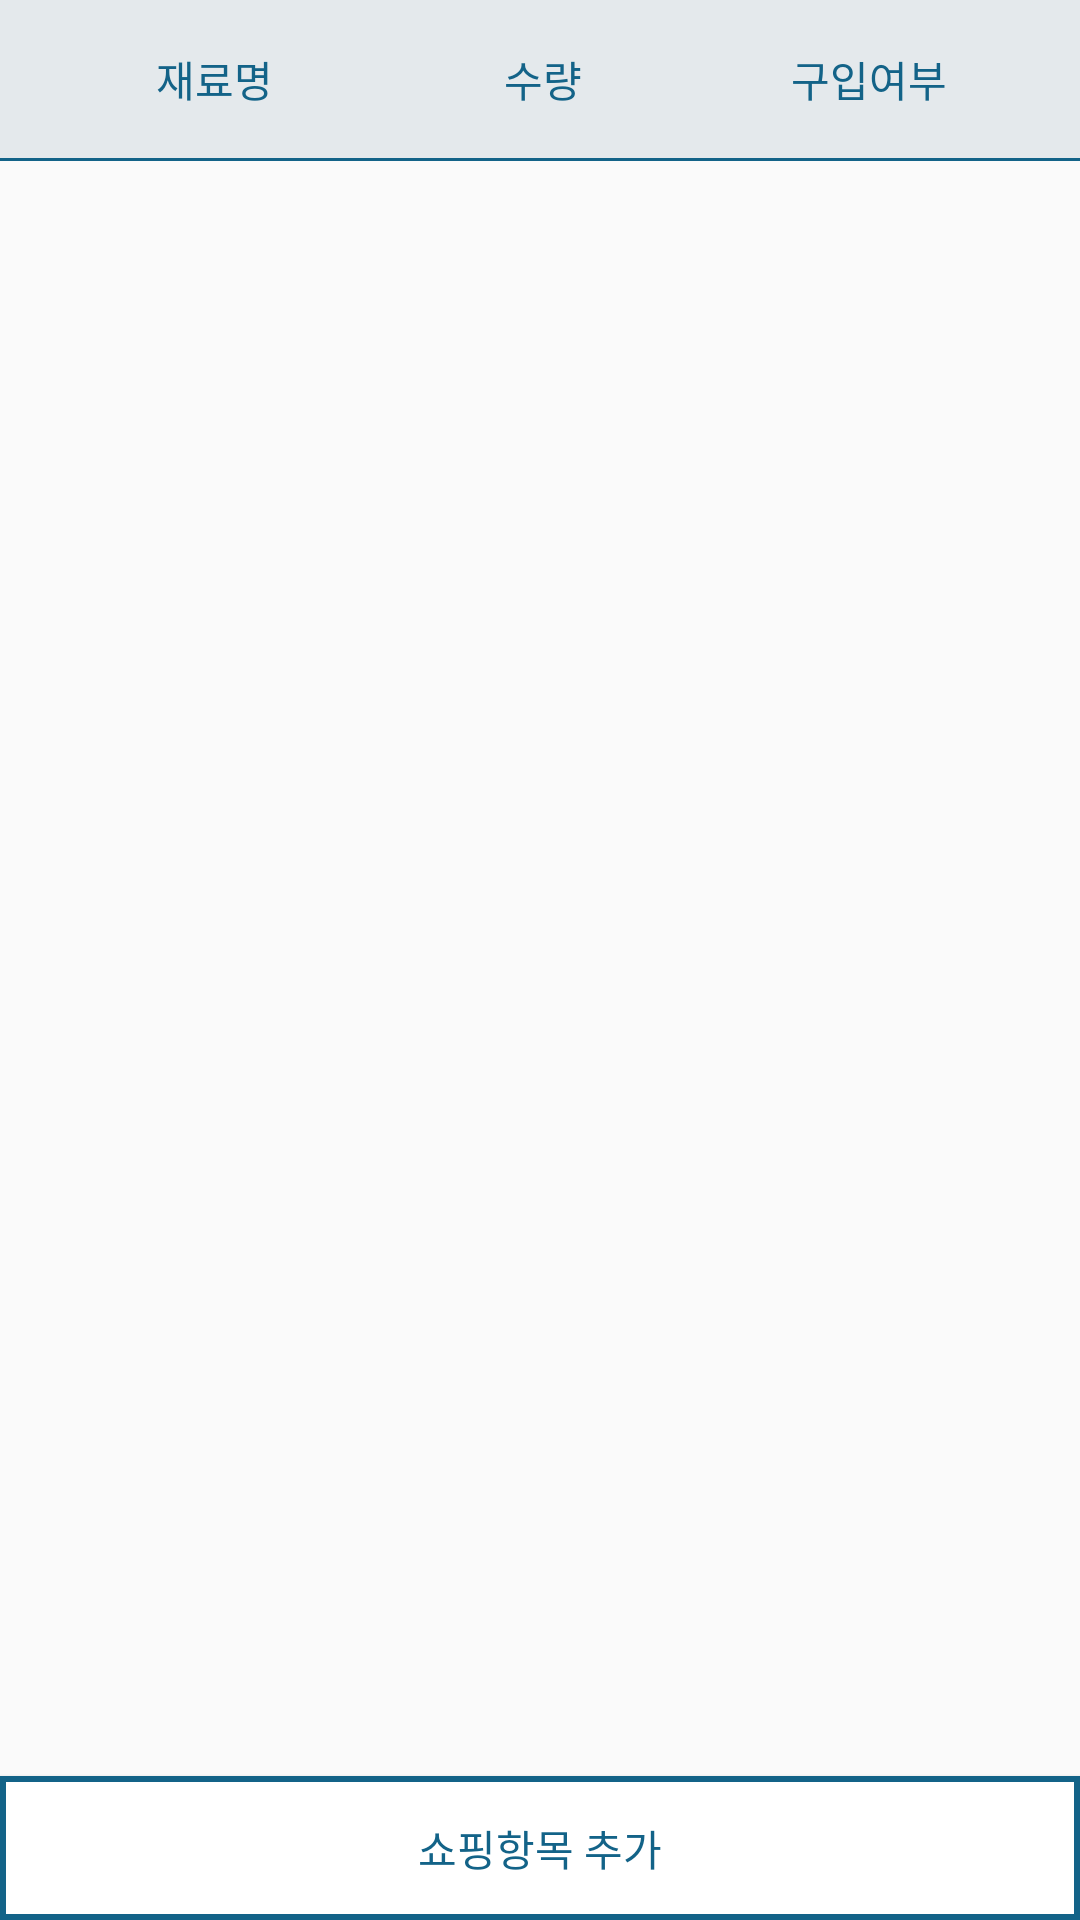

This screen was rendered from an Android layout file. Write that file and the resources it references.
<!-- AndroidManifest.xml: application theme AppTheme -->
<!-- res/layout/activity_shopping_list.xml -->
<?xml version="1.0" encoding="utf-8"?>
<LinearLayout xmlns:android="http://schemas.android.com/apk/res/android"
    xmlns:app="http://schemas.android.com/apk/res-auto"
    xmlns:tools="http://schemas.android.com/tools"
    android:layout_width="match_parent"
    android:layout_height="match_parent"
    android:orientation="vertical"
    tools:context=".activity.ShoppingListActivity">

    <LinearLayout
        android:layout_width="match_parent"
        android:layout_height="wrap_content"
        android:padding="16dp"
        android:orientation="horizontal"
        android:background="@color/editTextbackgroundColor">
        <TextView
            android:layout_width="100dp"
            android:layout_height="wrap_content"
            android:gravity="center"
            android:textColor="@color/colorPrimary"
            android:layout_weight="4"
            android:text="재료명"/>

        <TextView
            android:layout_width="100dp"
            android:layout_height="wrap_content"
            android:gravity="center"
            android:layout_weight="3"
            android:textColor="@color/colorPrimary"
            android:text="수량" />

        <TextView
            android:layout_width="100dp"
            android:layout_height="wrap_content"
            android:gravity="center"
            android:layout_weight="3"
            android:textColor="@color/colorPrimary"
            android:text="구입여부" />

    </LinearLayout>
    <View

        android:layout_width="match_parent"
        android:layout_height="1dp"
        android:layout_centerInParent="true"
        android:background="@color/colorPrimary"/>
    <LinearLayout
        android:id="@+id/defaultLayout"
        android:layout_width="match_parent"
        android:layout_height="wrap_content"
        android:orientation="vertical">

        <ListView
            android:id="@+id/listView"
            android:layout_width="match_parent"
            android:layout_height="wrap_content"
            android:padding="5dp"
            android:scrollbars="vertical">
        </ListView>
    </LinearLayout>

<LinearLayout
    android:layout_width="match_parent"
    android:layout_height="wrap_content"
    android:orientation="vertical">
    <TextView
        android:id="@+id/emptyTextView"
        android:layout_width="wrap_content"
        android:layout_height="100dp"
        android:text="@string/msg_empty_data"
        android:visibility="gone"
        android:layout_gravity="center"/>
</LinearLayout>


    <LinearLayout
        android:layout_width="match_parent"
        android:layout_height="match_parent"
        android:layout_gravity="bottom">
        <Button
            android:id="@+id/addShoppingList"
            android:layout_width="match_parent"
            android:layout_height="wrap_content"
            android:layout_gravity="bottom"
            android:background="@drawable/btn_stroke"
            android:text="쇼핑항목 추가"
            android:textColor="@color/colorPrimaryDark" />
    </LinearLayout>
</LinearLayout>
<!-- resources referenced by this layout -->
<resources>
  <color name="colorPrimary">#136388</color>
  <color name="colorPrimaryDark">#136388</color>
  <color name="editTextbackgroundColor">#E4E9EC</color>
  <!-- drawable btn_stroke (drawable) -->
  <?xml version="1.0" encoding="utf-8"?>
  <selector xmlns:android="http://schemas.android.com/apk/res/android">
      <item android:state_enabled="false">
          <shape>
              <solid android:color="@android:color/darker_gray">
  
              </solid>
  
          </shape>
      </item>
      <item android:state_pressed="true">
          <shape>
              <solid android:color="@color/colorAccent">
  
              </solid>
          </shape>
      </item>
      <item>
          <shape android:shape="rectangle">
              <solid android:color="@android:color/white"/>
              <stroke android:width="2dip" android:color="@color/colorPrimary"/>
  
          </shape>
      </item>
  </selector>
  <string name="msg_empty_data">데이터가 없습니다.</string>
  <style name="AppTheme" parent="Theme.AppCompat.Light.DarkActionBar">
          
          <item name="colorPrimary">@color/colorPrimary</item>
          <item name="colorPrimaryDark">@color/colorPrimaryDark</item>
          <item name="colorAccent">@color/colorAccent</item>
      </style>
  <color name="colorAccent">#093246</color>
</resources>
